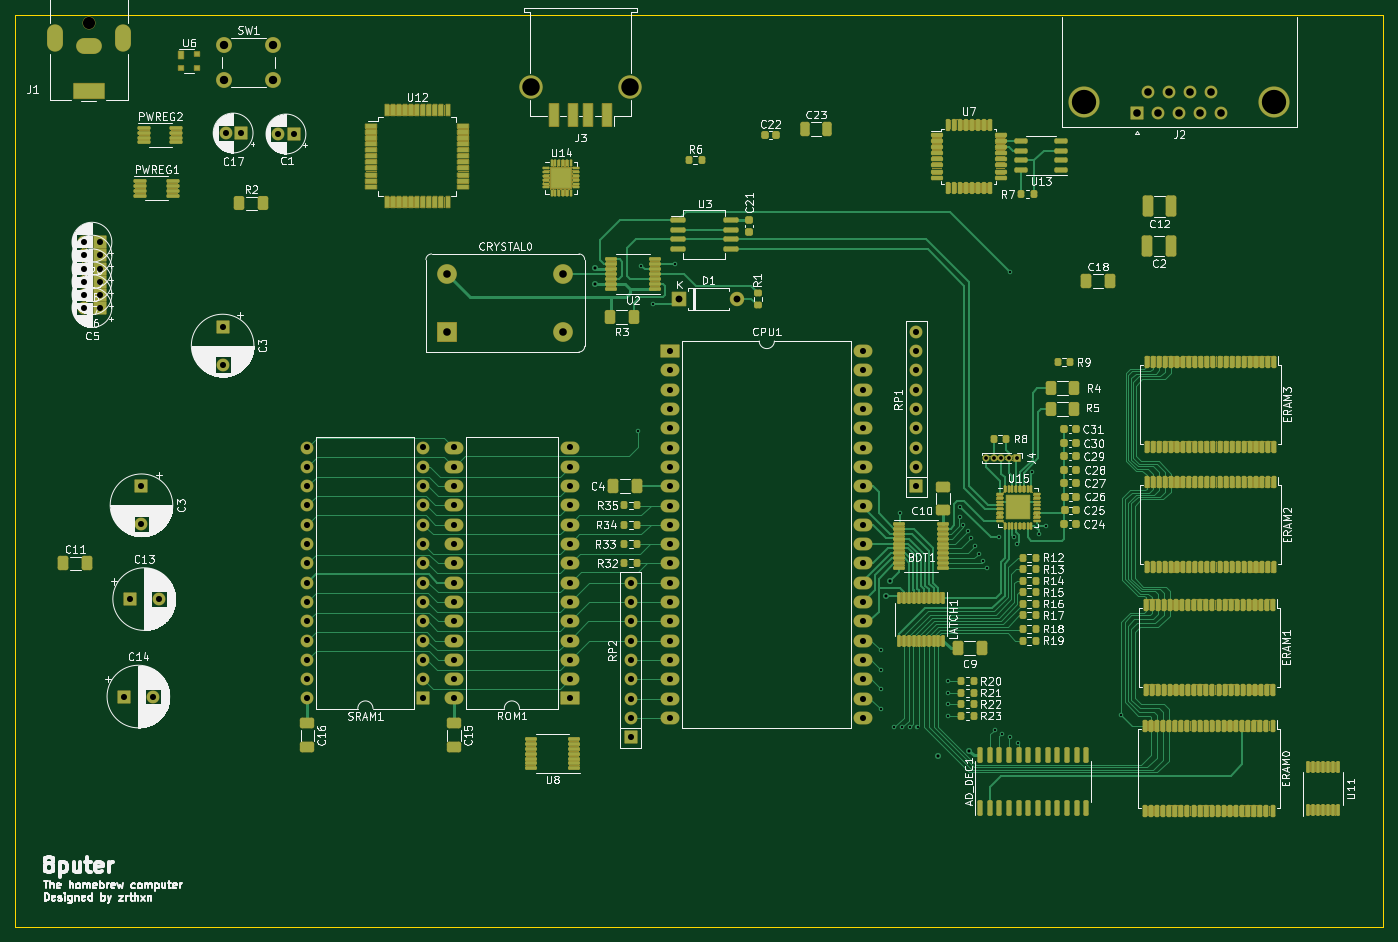
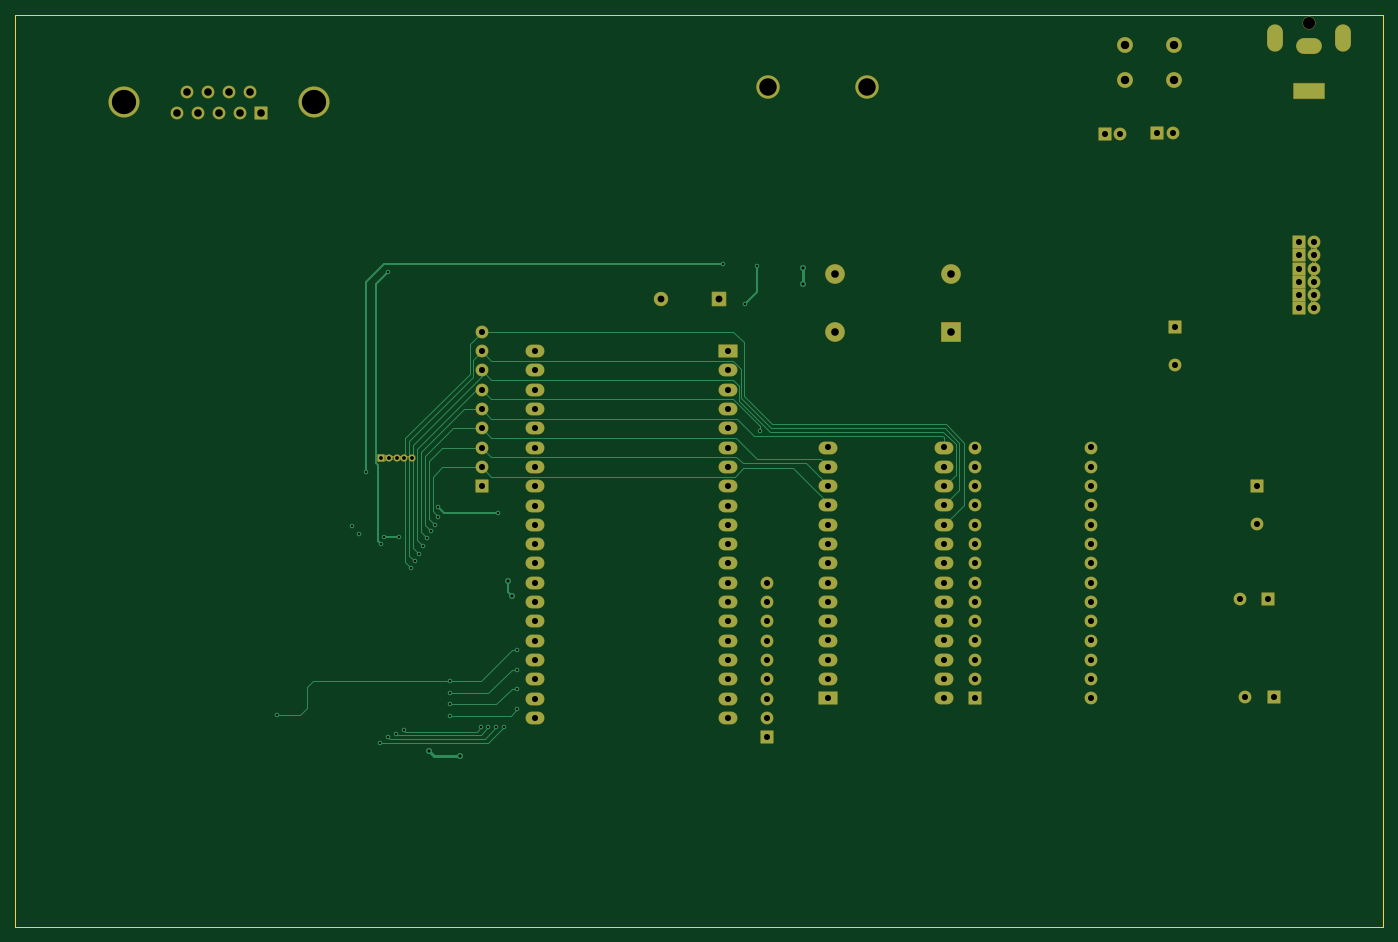
Circuit board: 13 layer files. Board 180.0 x 120.0 mm.
- bottom_copper: 8puter-B_Cu.gbr (21002 bytes)
- bottom_mask: 8puter-B_Mask.gbr (15068 bytes)
- paste: 8puter-B_Paste.gbr (463 bytes)
- bottom_silk: 8puter-B_Silkscreen.gbr (464 bytes)
- outline: 8puter-Edge_Cuts.gbr (693 bytes)
- top_copper: 8puter-F_Cu.gbr (88967 bytes)
- top_mask: 8puter-F_Mask.gbr (384074 bytes)
- paste: 8puter-F_Paste.gbr (20087 bytes)
- top_silk: 8puter-F_Silkscreen.gbr (186239 bytes)
- inner_copper: 8puter-In1_Cu.gbr (10875 bytes)
- inner_copper: 8puter-In2_Cu.gbr (10875 bytes)
- drill: 8puter-NPTH.drl (372 bytes)
- drill: 8puter-PTH.drl (4259 bytes)

=== bottom_copper: 8puter-B_Cu.gbr (21002 bytes, source omitted) ===
=== bottom_mask: 8puter-B_Mask.gbr (15068 bytes, source omitted) ===
=== paste: 8puter-B_Paste.gbr ===
%TF.GenerationSoftware,KiCad,Pcbnew,6.0.4-1.fc35*%
%TF.CreationDate,2022-04-12T19:23:18+05:30*%
%TF.ProjectId,8puter,38707574-6572-42e6-9b69-6361645f7063,rev?*%
%TF.SameCoordinates,Original*%
%TF.FileFunction,Paste,Bot*%
%TF.FilePolarity,Positive*%
%FSLAX46Y46*%
G04 Gerber Fmt 4.6, Leading zero omitted, Abs format (unit mm)*
G04 Created by KiCad (PCBNEW 6.0.4-1.fc35) date 2022-04-12 19:23:18*
%MOMM*%
%LPD*%
G01*
G04 APERTURE LIST*
G04 APERTURE END LIST*
M02*

=== bottom_silk: 8puter-B_Silkscreen.gbr ===
%TF.GenerationSoftware,KiCad,Pcbnew,6.0.4-1.fc35*%
%TF.CreationDate,2022-04-12T19:23:18+05:30*%
%TF.ProjectId,8puter,38707574-6572-42e6-9b69-6361645f7063,rev?*%
%TF.SameCoordinates,Original*%
%TF.FileFunction,Legend,Bot*%
%TF.FilePolarity,Positive*%
%FSLAX46Y46*%
G04 Gerber Fmt 4.6, Leading zero omitted, Abs format (unit mm)*
G04 Created by KiCad (PCBNEW 6.0.4-1.fc35) date 2022-04-12 19:23:18*
%MOMM*%
%LPD*%
G01*
G04 APERTURE LIST*
G04 APERTURE END LIST*
M02*

=== outline: 8puter-Edge_Cuts.gbr ===
%TF.GenerationSoftware,KiCad,Pcbnew,6.0.4-1.fc35*%
%TF.CreationDate,2022-04-12T19:23:18+05:30*%
%TF.ProjectId,8puter,38707574-6572-42e6-9b69-6361645f7063,rev?*%
%TF.SameCoordinates,Original*%
%TF.FileFunction,Profile,NP*%
%FSLAX46Y46*%
G04 Gerber Fmt 4.6, Leading zero omitted, Abs format (unit mm)*
G04 Created by KiCad (PCBNEW 6.0.4-1.fc35) date 2022-04-12 19:23:18*
%MOMM*%
%LPD*%
G01*
G04 APERTURE LIST*
%TA.AperFunction,Profile*%
%ADD10C,0.050000*%
%TD*%
G04 APERTURE END LIST*
D10*
X56408000Y-35735000D02*
X236408000Y-35735000D01*
X236408000Y-35735000D02*
X236408000Y-155735000D01*
X236408000Y-155735000D02*
X56408000Y-155735000D01*
X56408000Y-155735000D02*
X56408000Y-35735000D01*
M02*

=== top_copper: 8puter-F_Cu.gbr (88967 bytes, source omitted) ===
=== top_mask: 8puter-F_Mask.gbr (384074 bytes, source omitted) ===
=== paste: 8puter-F_Paste.gbr (20087 bytes, source omitted) ===
=== top_silk: 8puter-F_Silkscreen.gbr (186239 bytes, source omitted) ===
=== inner_copper: 8puter-In1_Cu.gbr (10875 bytes, source omitted) ===
=== inner_copper: 8puter-In2_Cu.gbr (10875 bytes, source omitted) ===
=== drill: 8puter-NPTH.drl ===
M48
; DRILL file {KiCad 6.0.4-1.fc35} date Tuesday 12 April 2022 07:23:20 PM
; FORMAT={-:-/ absolute / inch / decimal}
; #@! TF.CreationDate,2022-04-12T19:23:20+05:30
; #@! TF.GenerationSoftware,Kicad,Pcbnew,6.0.4-1.fc35
; #@! TF.FileFunction,NonPlated,1,4,NPTH
FMAT,2
INCH
; #@! TA.AperFunction,NonPlated,NPTH,ComponentDrill
T1C0.0630
%
G90
G05
T1
X2.6025Y-1.4487
T0
M30

=== drill: 8puter-PTH.drl ===
M48
; DRILL file {KiCad 6.0.4-1.fc35} date Tuesday 12 April 2022 07:23:20 PM
; FORMAT={-:-/ absolute / inch / decimal}
; #@! TF.CreationDate,2022-04-12T19:23:20+05:30
; #@! TF.GenerationSoftware,Kicad,Pcbnew,6.0.4-1.fc35
; #@! TF.FileFunction,Plated,1,4,PTH
FMAT,2
INCH
; #@! TA.AperFunction,Plated,PTH,ViaDrill
T1C0.0118
; #@! TA.AperFunction,Plated,PTH,ViaDrill
T2C0.0157
; #@! TA.AperFunction,Plated,PTH,ComponentDrill
T3C0.0197
; #@! TA.AperFunction,Plated,PTH,ComponentDrill
T4C0.0315
; #@! TA.AperFunction,Plated,PTH,ComponentDrill
T5C0.0354
; #@! TA.AperFunction,Plated,PTH,ComponentDrill
T6C0.0394
; #@! TA.AperFunction,Plated,PTH,ComponentDrill
T7C0.0433
; #@! TA.AperFunction,Plated,PTH,ComponentDrill
T8C0.0906
; #@! TA.AperFunction,Plated,PTH,ComponentDrill
T9C0.1260
%
G90
G05
T1
X5.4491Y-3.5644
X5.4649Y-2.7061
X5.5279Y-2.903
X5.6381Y-2.6982
X6.705Y-4.6982
X6.705Y-4.7982
X6.705Y-4.8982
X6.705Y-5.0032
X6.775Y-5.0982
X6.8074Y-3.9896
X6.8154Y-5.0982
X6.8555Y-5.0984
X6.8959Y-5.0984
X7.055Y-4.8582
X7.055Y-4.9182
X7.055Y-4.9782
X7.055Y-5.0382
X7.115Y-4.0082
X7.1184Y-3.9541
X7.1342Y-4.0486
X7.155Y-4.0782
X7.175Y-4.1182
X7.195Y-4.1582
X7.215Y-4.1982
X7.235Y-4.2382
X7.255Y-4.2734
X7.295Y-5.1097
X7.3192Y-4.1116
X7.335Y-5.1297
X7.3743Y-2.7376
X7.375Y-5.1497
X7.398Y-4.1116
X7.4137Y-4.147
X7.415Y-5.1782
X7.4885Y-3.777
X7.5239Y-4.0959
X7.5633Y-4.0565
X7.9485Y-5.0332
T2
X5.2247Y-2.7179
X5.2247Y-2.8006
X6.735Y-4.4182
X6.755Y-4.3382
X7.0Y-5.2482
X7.1652Y-5.2181
T3
X7.2523Y-3.7022
X7.2917Y-3.7022
X7.331Y-3.7022
X7.3704Y-3.7022
X7.4098Y-3.7022
T4
X2.5791Y-2.5841
X2.5791Y-2.651
X2.5791Y-2.7219
X2.5791Y-2.7888
X2.5791Y-2.8557
X2.5791Y-2.9226
X2.6578Y-2.5841
X2.6578Y-2.651
X2.6578Y-2.7219
X2.6578Y-2.7888
X2.6578Y-2.8557
X2.6578Y-2.9226
X2.7841Y-4.9382
X2.8141Y-4.4332
X2.875Y-3.8486
X2.875Y-4.0455
X2.9337Y-4.9382
X2.9637Y-4.4332
X3.2956Y-3.021
X3.2956Y-3.2178
X3.3105Y-2.0184
X3.3893Y-2.0184
X3.5843Y-2.0234
X3.663Y-2.0234
X3.7352Y-3.6478
X3.7352Y-3.7478
X3.7352Y-3.8478
X3.7352Y-3.9478
X3.7352Y-4.0478
X3.7352Y-4.1478
X3.7352Y-4.2478
X3.7352Y-4.3478
X3.7352Y-4.4478
X3.7352Y-4.5478
X3.7352Y-4.6478
X3.7352Y-4.7478
X3.7352Y-4.8478
X3.7352Y-4.9478
X4.3352Y-3.6478
X4.3352Y-3.7478
X4.3352Y-3.8478
X4.3352Y-3.9478
X4.3352Y-4.0478
X4.3352Y-4.1478
X4.3352Y-4.2478
X4.3352Y-4.3478
X4.3352Y-4.4478
X4.3352Y-4.5478
X4.3352Y-4.6478
X4.3352Y-4.7478
X4.3352Y-4.8478
X4.3352Y-4.9478
X4.4943Y-3.6478
X4.4943Y-3.7478
X4.4943Y-3.8478
X4.4943Y-3.9478
X4.4943Y-4.0478
X4.4943Y-4.1478
X4.4943Y-4.2478
X4.4943Y-4.3478
X4.4943Y-4.4478
X4.4943Y-4.5478
X4.4943Y-4.6478
X4.4943Y-4.7478
X4.4943Y-4.8478
X4.4943Y-4.9478
X5.0943Y-3.6478
X5.0943Y-3.7478
X5.0943Y-3.8478
X5.0943Y-3.9478
X5.0943Y-4.0478
X5.0943Y-4.1478
X5.0943Y-4.2478
X5.0943Y-4.3478
X5.0943Y-4.4478
X5.0943Y-4.5478
X5.0943Y-4.6478
X5.0943Y-4.7478
X5.0943Y-4.8478
X5.0943Y-4.9478
X5.41Y-4.3488
X5.41Y-4.4488
X5.41Y-4.5488
X5.41Y-4.6488
X5.41Y-4.7488
X5.41Y-4.8488
X5.41Y-4.9488
X5.41Y-5.0488
X5.41Y-5.1488
X5.615Y-3.1484
X5.615Y-3.2484
X5.615Y-3.3484
X5.615Y-3.4484
X5.615Y-3.5484
X5.615Y-3.6484
X5.615Y-3.7484
X5.615Y-3.8484
X5.615Y-3.9484
X5.615Y-4.0484
X5.615Y-4.1484
X5.615Y-4.2484
X5.615Y-4.3484
X5.615Y-4.4484
X5.615Y-4.5484
X5.615Y-4.6484
X5.615Y-4.7484
X5.615Y-4.8484
X5.615Y-4.9484
X5.615Y-5.0484
X6.615Y-3.1484
X6.615Y-3.2484
X6.615Y-3.3484
X6.615Y-3.4484
X6.615Y-3.5484
X6.615Y-3.6484
X6.615Y-3.7484
X6.615Y-3.8484
X6.615Y-3.9484
X6.615Y-4.0484
X6.615Y-4.1484
X6.615Y-4.2484
X6.615Y-4.3484
X6.615Y-4.4484
X6.615Y-4.5484
X6.615Y-4.6484
X6.615Y-4.7484
X6.615Y-4.8484
X6.615Y-4.9484
X6.615Y-5.0484
X6.89Y-3.0482
X6.89Y-3.1482
X6.89Y-3.2482
X6.89Y-3.3482
X6.89Y-3.4482
X6.89Y-3.5482
X6.89Y-3.6482
X6.89Y-3.7482
X6.89Y-3.8482
T5
X5.6613Y-2.8793
X5.9613Y-2.8793
T6
X4.4602Y-2.749
X4.4602Y-3.049
X5.0602Y-2.749
X5.0602Y-3.049
X8.0338Y-1.916
X8.0883Y-1.8041
X8.1428Y-1.916
X8.1974Y-1.8041
X8.2519Y-1.916
X8.3064Y-1.8041
X8.3609Y-1.916
X8.4155Y-1.8041
X8.47Y-1.916
T7
X3.3013Y-1.5648
X3.3013Y-1.742
X3.5572Y-1.5648
X3.5572Y-1.742
T8
X4.8913Y-1.7789
X5.4086Y-1.7789
T9
X7.7598Y-1.8601
X8.744Y-1.8601
T6
G00X2.4253Y-1.5569
M15
G01X2.4253Y-1.4979
M16
G05
G00X2.6281Y-1.5668
M15
G01X2.5769Y-1.5668
M16
G05
G00X2.6419Y-1.803
M15
G01X2.5631Y-1.803
M16
G05
G00X2.7796Y-1.5569
M15
G01X2.7796Y-1.4979
M16
G05
T0
M30

